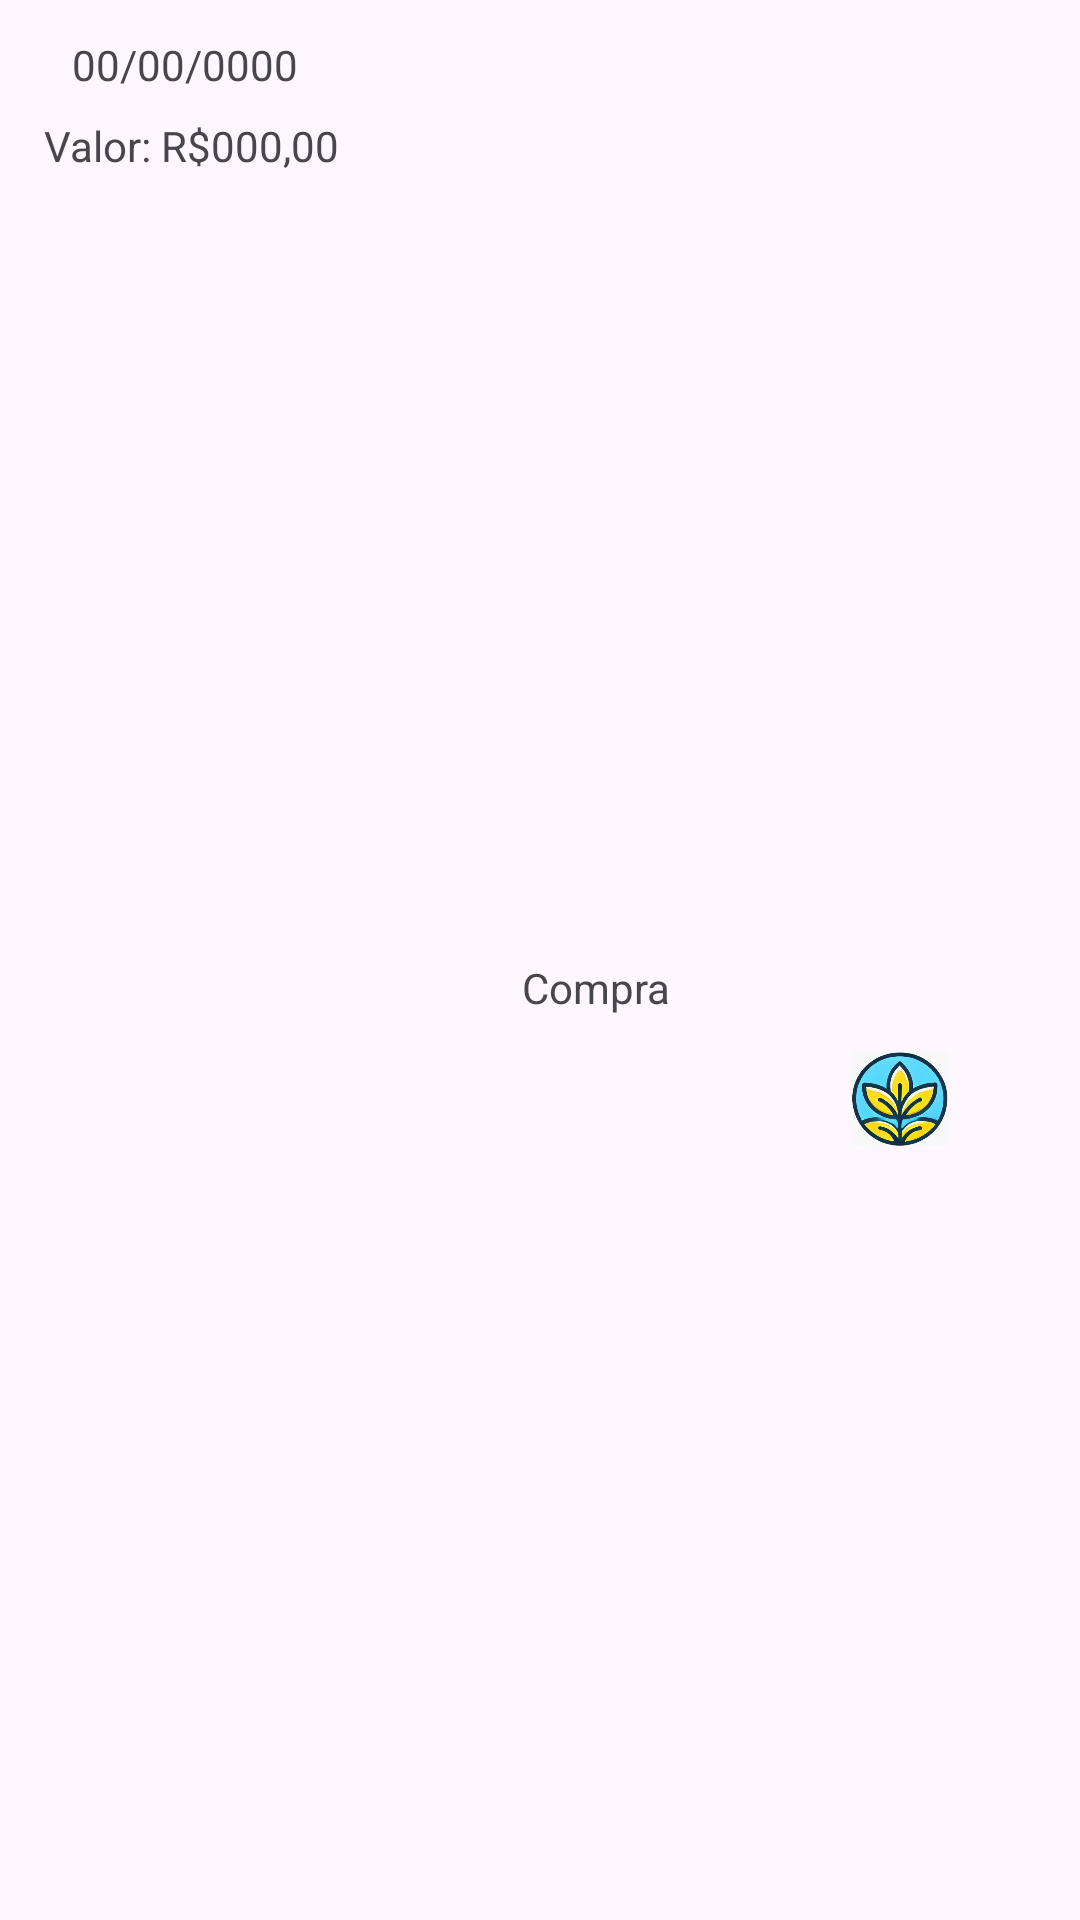

Produce the Android XML layout that renders to this screen, including the resource entries it uses.
<!-- AndroidManifest.xml: application theme Theme.AgroSync -->
<!-- res/layout/financial_item.xml -->
<?xml version="1.0" encoding="utf-8"?>
<androidx.constraintlayout.widget.ConstraintLayout xmlns:android="http://schemas.android.com/apk/res/android"
    xmlns:app="http://schemas.android.com/apk/res-auto"
    xmlns:tools="http://schemas.android.com/tools"
    android:layout_width="match_parent"
    android:layout_height="wrap_content"
    android:padding="8dp">

    <TextView
        android:id="@+id/valorFinancia"
        android:layout_width="wrap_content"
        android:layout_height="wrap_content"
        android:layout_marginTop="8dp"
        android:text="Valor: R$000,00"
        app:layout_constraintEnd_toEndOf="parent"
        app:layout_constraintHorizontal_bias="0.027"
        app:layout_constraintStart_toStartOf="parent"
        app:layout_constraintTop_toBottomOf="@id/dataFinancia" />

    <TextView
        android:id="@+id/dataFinancia"
        android:layout_width="wrap_content"
        android:layout_height="wrap_content"
        android:layout_marginStart="16dp"
        android:layout_marginTop="4dp"
        android:text="00/00/0000"
        app:layout_constraintStart_toStartOf="parent"
        app:layout_constraintTop_toTopOf="parent" />

    <TextView
        android:id="@+id/tipoFinancia"
        android:layout_width="wrap_content"
        android:layout_height="wrap_content"
        android:text="Compra"
        app:layout_constraintBottom_toBottomOf="parent"
        app:layout_constraintEnd_toStartOf="@id/iconeFinancia"
        app:layout_constraintStart_toEndOf="@+id/valorFinancia"
        app:layout_constraintTop_toTopOf="parent"
        app:layout_constraintVertical_bias="0.515" />

    <ImageView
        android:id="@+id/iconeFinancia"
        android:layout_width="32dp"
        android:layout_height="32dp"
        android:layout_marginEnd="36dp"
        app:layout_constraintBottom_toBottomOf="parent"
        app:layout_constraintEnd_toEndOf="parent"
        app:layout_constraintTop_toTopOf="parent"
        app:layout_constraintVertical_bias="0.578"
        app:srcCompat="@drawable/as_app_icon" />
</androidx.constraintlayout.widget.ConstraintLayout>
<!-- resources referenced by this layout -->
<resources>
  <!-- drawable as_app_icon: png bitmap (drawable, 149315 bytes) -->
  <style name="Theme.AgroSync" parent="Base.Theme.AgroSync" />
  <style name="Base.Theme.AgroSync" parent="Theme.Material3.Light.NoActionBar">
          <item name="android:statusBarColor">@color/colorPrimary</item>
  
          
          
      </style>
  <!-- not gathered from this repository: default colours our renderer supplied (Android Studio template values) -->
  <color name="colorPrimary">#FF6200EE</color>
</resources>
